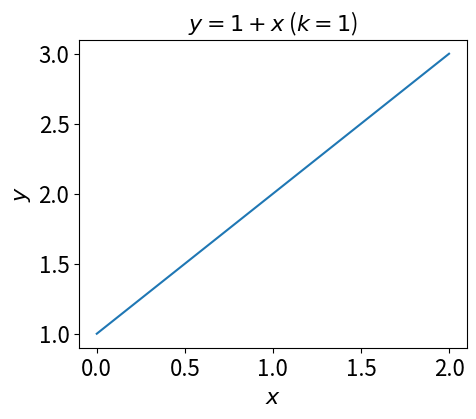
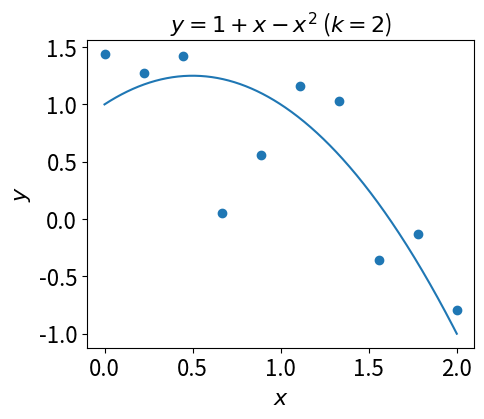
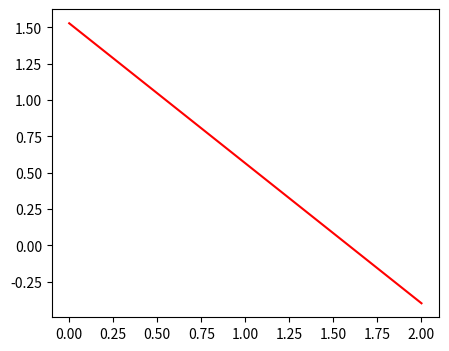

Recreate these plots in Python, in order. (Note: this script raises an exception after producing the figures.)
# -*- coding: utf-8 -*-
"""
2024/3/6
Machine Learning
    Linear function
    Quadratic function
    Least square estimation(polynomial case)
    
"""

import numpy as np
import matplotlib.pyplot as plt
from numpy.linalg import inv

    
#%% Linear Function: y=1+x   
x = np.linspace(0, 2, 500)[:, np.newaxis]  # 在0~2之中，生成500個等差序列，並將為原(500,)的數組，變為(500,1)的向量
y = 1 + 1*x

fig1 = plt.figure(figsize=(5, 4), dpi=200) 
ax = fig1.add_subplot(1, 1, 1)
ax.plot(x, y)
ax.tick_params(labelsize=16)  # 設定軸刻度的參數
ax.set_xlabel(r"$x$", fontsize=16)
ax.set_ylabel(r"$y$", fontsize=16)
ax.set_title(r"$y=1+x$ ($k=1$)", fontsize=16)
plt.show()

#%% Quadratic function: y=1+x-x^2
x = np.linspace(0, 2, 500)[:, np.newaxis]
y = 1 + 1*x -1*(x**2)

fig2 = plt.figure(figsize=(5, 4), dpi=200)
ax = fig2.add_subplot(1, 1, 1)
ax.plot(x, y)
ax.tick_params(labelsize=16)
ax.set_xlabel(r"$x$", fontsize=16)
ax.set_ylabel(r"$y$", fontsize=16)
ax.set_title(r"$y=1+x-x^2$ ($k=2$)", fontsize=16)
plt.show()

#%% Least square estimation(polynomial case): y=1+x-x^2+error term
np.random.seed(20)
N = 10
x = np.linspace(0, 2, N)[:, np.newaxis]
e = 0.5 * np.random.randn(N)[:, np.newaxis]
y = 1 + 1*x -1*(x**2) + e
plt.scatter(x, y)

M = 10  # different degrees (up to 10)
x0 = np.linspace(0, 2, 500)[:, np.newaxis]
yhat0 = np.zeros((500, M))

power = np.linspace(0, 9, M)
X = np.power(x, power)
X0 = np.power(x0, power)


Xk = X[:, :2]   # select all rows of first two column
bhat = inv(Xk.T@Xk)@Xk.T@y
yhat = Xk@bhat.flatten()


#%%
L = np.zeros((M, 1))

for i in range(0, M, 1):
    Xk = X[:, :i+1]     # select first of i+1 column
    bhat = inv(Xk.T@Xk)@Xk.T@y
    print(bhat)
    X0k = X0[:, :i+1]
    
    yhat = Xk@bhat.flatten()
    yhat0[:, i] = X0k@bhat.flatten()
    L[i, 0] = sum((y-yhat[:, np.newaxis]) ** 2) / N
    

    
c = (1, 3, 5, 9)    # m = 1, 3, 5, 9
for cc in c:
    fig2 = plt.figure(figsize=(5, 4), dpi=200)
    ax2 = fig2.add_subplot(1, 1, 1)
    ax2.plot(x0, yhat0[:, cc], 'r')
    ax2.scarrter(x, y)
    ax2.tick_params(labelsize=16)
    ax2.set_xlabel(r"$x$", fontsize=16)
    ax2.set_ylabel(r"$y$", fontsize=16)
    dd=L[cc, 0]
    ax2.set_title(r"$m=%i$" %cc + "," + r"$L=%1.2f$" %dd, fontsize=16)
    
#%% in class
Loss = np.zeros((M, 1))

for i in range(0, M, 1):
    Xk = X[:, :i+1]     # select first of i+1 column
    bhat = inv(Xk.T@Xk)@Xk.T@y
    X0k = X0[:, :i+1]

    residual = y - Xk@bhat
    Loss[i] = np.mean(residual**2)
    
c = (1, 3, 5, 9)    # m=1,3,5,9
for cc in c:
    fig2 = plt.figure(figsize=(5, 4), dpi=200)
    ax2 = fig2.add_subplot(1, 1, 1)
    ax2.plot(x0, yhat0[:, cc], 'r')
    ax2.scatter(x, y)
    ax2.tick_params(labelsize=16)
    ax2.set_xlabel(r"$x$", fontsize=16)
    ax2.set_ylabel(r"$y$", fontsize=16)
    dd=Loss[cc, 0]
    ax2.set_title(r"$m=%i$" %cc + "," + r"$L=%1.2f$" %dd, fontsize=16)
    
#%% LOOCV ----
CV1 = np.zeros((N, M))
for i in np.arange(N):
    idx1 = (x != x[i]).flatten()
    idx2 = (x == x[i]).flatten()
    X1 = X[idx1, :]
    y1 = y[idx1, :]
    for j in range(0, M, 1):
        X1k = X1[:, :j+1]
        bhat1 = inv(X1k.T@X1k)@X1k.T@y1
        CV1[i, j] = (y[idx2, :] - X[idx2, :j+1]@bhat1) ** 2
CVm =CV1.mean(axis=0)



